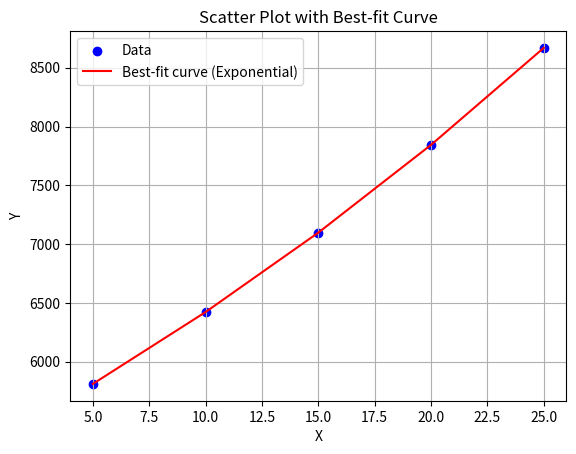

Source code (Python):
import numpy as np
import matplotlib.pyplot as plt
from scipy.optimize import curve_fit

# Sample data points
lst1 = [5810.78, 6421.90, 7097.30, 7843.73, 8668.66]
lsek = [5, 10, 15, 20, 25]
x = np.array(lsek)
y = np.array(lst1)

# Define candidate models
def linear_model(x, a, b):
    return a * x + b

def quadratic_model(x, a, b, c):
    return a * x**2 + b * x + c

def exponential_model(x, a, b):
    return a * np.exp(b * x)

def power_law(x, a, b):
    return a * np.power(x, b)

# Fit the power law function to the data
params, covariance = curve_fit(power_law, x, y)

# Fit candidate models to the data
popt_linear, _ = curve_fit(linear_model, x, y)
popt_quadratic, _ = curve_fit(quadratic_model, x, y)
popt_exponential, _ = curve_fit(exponential_model, x, y)
popt_power, _ = curve_fit(power_law, x, y)

# equation
linear_equation = f'y = {popt_linear[0]:.2f} x + {popt_linear[1]:.2f} '
quad_equation = f'y = {popt_quadratic[0]:.2f} x**2 + {popt_quadratic[1]:.2f}*x + {popt_quadratic[2]:.2f}'
exp_equation = f'y = {popt_exponential[0]:.2f} exp({popt_exponential[1]:.2f}*x) '
power_equation = f'y = {popt_power[0]:.2f} * x^({popt_power[1]:.2f}) '


# Calculate goodness of fit measures (R-squared)
def r_squared(y, y_pred):
    residual = y - y_pred
    rss = np.sum(residual**2)
    tss = np.sum((y - np.mean(y))**2)
    return 1 - (rss / tss)

y_linear = linear_model(x, *popt_linear)
y_quadratic = quadratic_model(x, *popt_quadratic)
y_exponential = exponential_model(x, *popt_exponential)
y_power = exponential_model(x, *popt_power)

r_squared_linear = r_squared(y, y_linear)
r_squared_quadratic = r_squared(y, y_quadratic)
r_squared_exponential = r_squared(y, y_exponential)
r_squared_power = r_squared(y, y_power)

# Select the best model based on R-squared
best_model = max([(r_squared_linear, 'Linear'), (r_squared_quadratic, 'Quadratic'), (r_squared_exponential, 'Exponential'),
                 (r_squared_power, 'Power')], key=lambda x: x[0])

print("Best-fit model:", best_model[1])

# Plot the scatter plot
plt.scatter(x, y, color='blue', label='Data')

# Plot the best-fit curve
if best_model[1] == 'Linear':
    print("Equation of best-fit curve:", linear_equation)
    plt.plot(x, linear_model(x, *popt_linear), color='red', label='Best-fit curve (Linear)')
elif best_model[1] == 'Quadratic':
    print("Equation of best-fit curve:", quad_equation)
    plt.plot(x, quadratic_model(x, *popt_quadratic), color='red', label='Best-fit curve (Quadratic)')
elif best_model[1] == 'Exponential':
    print("Equation of best-fit curve:", exp_equation)
    plt.plot(x, exponential_model(x, *popt_exponential), color='red', label='Best-fit curve (Exponential)')
else:
    print("Equation of best-fit curve:", power_equation)
    plt.plot(x, power_law(x, *popt_power), color='red', label='Best-fit curve (Power)')
    
plt.xlabel('X')
plt.ylabel('Y')
plt.title('Scatter Plot with Best-fit Curve')
plt.legend()
plt.grid(True)
plt.show()
